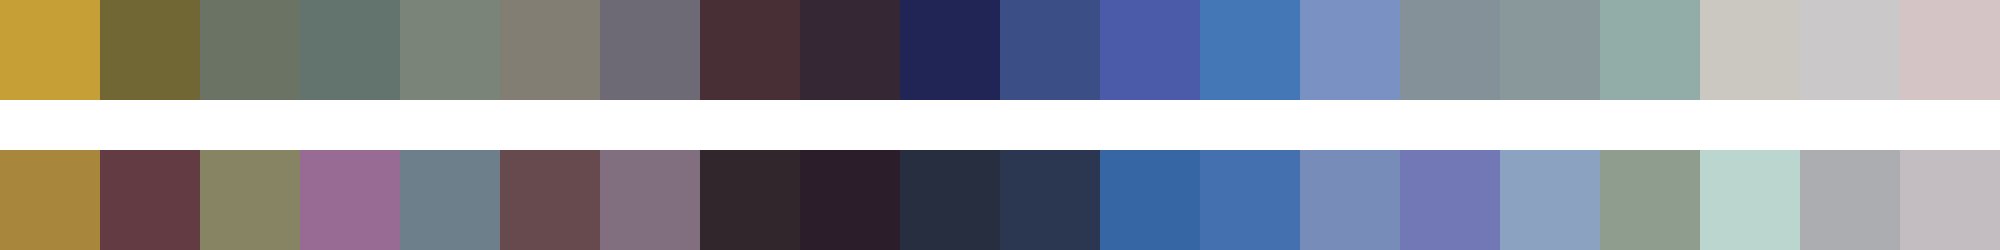

Values plotted in this chart, from the file beside it:
#c79f37	#706735	#6b7464	#63736e	#7a8478	#837e74	#6d6a76	#482e35	#362735	#202556	#3b4e85	#4b5aa9	#4377b5	#7a92c3	#859199	#89989a	#92ada7	#cbc8c1	#cac8c9	#d5c4c6
#a8863c	#623c42	#868462	#976b94	#6d7f8a	#664a4e	#816e7e	#30262b	#2b1e2a	#272e40	#2b3650	#3766a5	#4470af	#788cb9	#7178b5	#8ba2c0	#8f9d8e	#bad6cf	#abadb1	#c3bcc0
